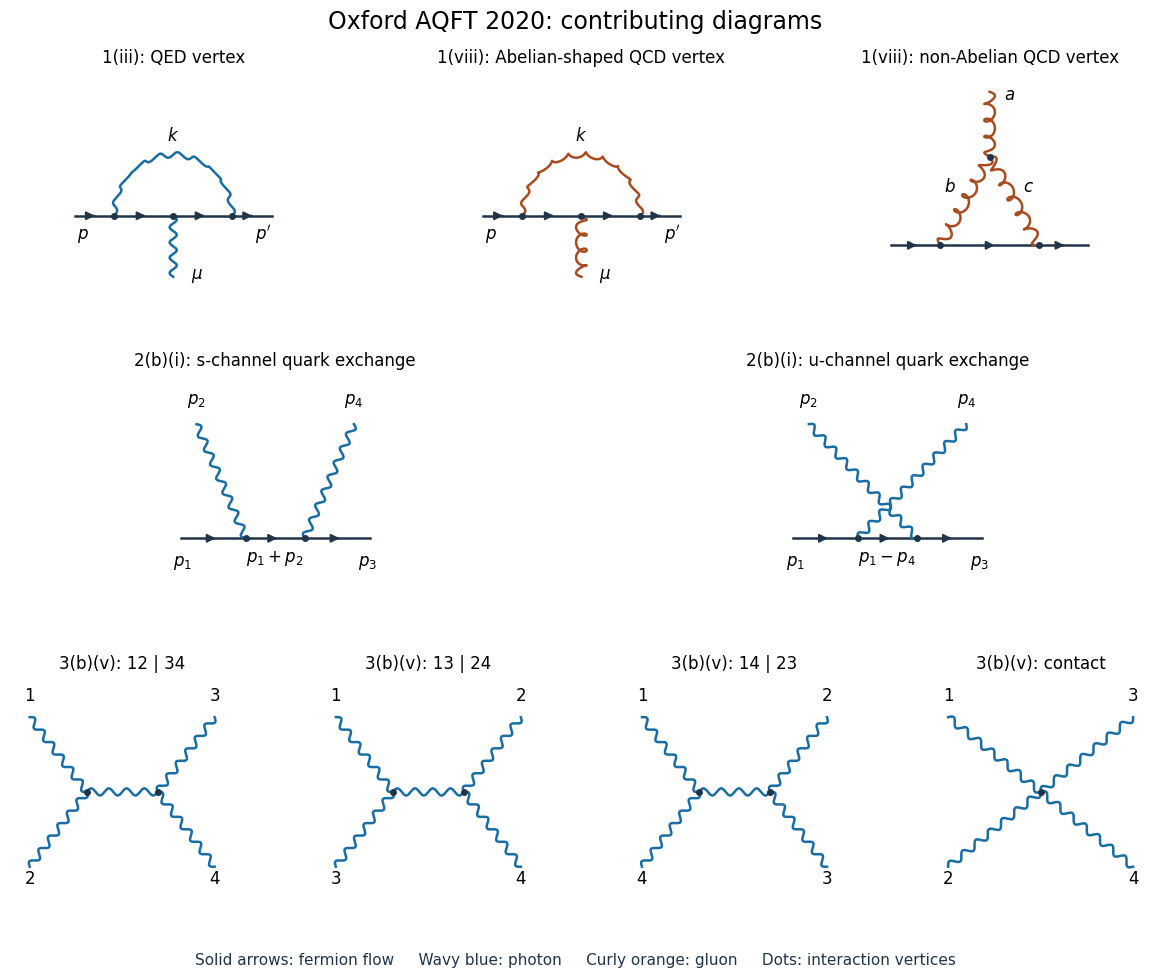

Recreate this plot in Python. (Note: this script raises an exception after producing the figure.)
"""Original diagrams; Python 3.14, NumPy and Matplotlib. Output: CWD/basename.png."""
from pathlib import Path
import matplotlib
matplotlib.use('Agg')
import matplotlib.pyplot as plt
import numpy as np

plt.rcParams.update({'font.family': 'DejaVu Sans', 'font.size': 12})
fig = plt.figure(figsize=(12.6, 10), dpi=100, facecolor='white')
grid = fig.add_gridspec(3, 12, hspace=.35, wspace=.65)
ink, blue, orange = '#203549', '#196da5', '#a84c20'


def panel(row, start, width, title):
    ax = fig.add_subplot(grid[row, start:start+width])
    ax.set(xlim=(-.07, 1.07), ylim=(-.10, 1.04), aspect='equal')
    ax.axis('off')
    ax.set_title(title, fontsize=12, pad=12)
    return ax


def line(ax, a, b, kind='fermion'):
    a, b = np.array(a, float), np.array(b, float)
    t = np.linspace(0, 1, 400)
    delta = b-a
    length = np.linalg.norm(delta)
    normal = np.array([-delta[1], delta[0]])/length
    xy = a[None, :] + t[:, None]*delta
    if kind != 'fermion':
        cycles = max(4, int(length*13))
        amplitude = .018 if kind == 'photon' else .027
        xy += (amplitude*np.sin(2*np.pi*cycles*t))[:, None]*normal
        if kind == 'gluon':
            xy += (.025*np.sin(np.pi*t)*np.cos(2*np.pi*cycles*t))[:, None]*delta/length
    color = ink if kind == 'fermion' else blue if kind == 'photon' else orange
    ax.plot(xy[:, 0], xy[:, 1], color=color, lw=1.8)
    if kind == 'fermion':
        ax.annotate('', xy=a+.58*delta, xytext=a+.43*delta,
                    arrowprops={'arrowstyle': '-|>', 'lw': 1.5, 'color': color})


def dot(ax, x, y):
    ax.plot(x, y, 'o', ms=4, color=ink)


for col, (kind, title) in enumerate([('photon', '1(iii): QED vertex'),
                                    ('gluon', '1(viii): Abelian-shaped QCD vertex')]):
    ax = panel(0, 4*col, 4, title)
    for x0, x1 in [(0, .2), (.2, .5), (.5, .8), (.8, 1)]:
        line(ax, (x0, .35), (x1, .35))
    t = np.linspace(0, np.pi, 700)
    x = .5-.3*np.cos(t)+.014*np.sin(20*t)*np.cos(t)
    y = .35+.31*np.sin(t)+.014*np.sin(20*t)*np.sin(t)
    if kind == 'gluon':
        x += .012*np.sin(t)*np.cos(20*t)
    ax.plot(x, y, lw=1.8, color=blue if kind == 'photon' else orange)
    line(ax, (.5, .35), (.5, .04), kind)
    for x in [.2, .5, .8]:
        dot(ax, x, .35)
    for x, y, text in [(.04, .23, '$p$'), (.96, .23, "$p'$"), (.5, .73, '$k$'), (.62, .03, '$\\mu$')]:
        ax.text(x, y, text, ha='center')

ax = panel(0, 8, 4, '1(viii): non-Abelian QCD vertex')
for x0, x1 in [(0, .25), (.25, .75), (.75, 1)]:
    line(ax, (x0, .2), (x1, .2))
for a, b in [((.25, .2), (.5, .65)), ((.75, .2), (.5, .65)), ((.5, .65), (.5, .98))]:
    line(ax, a, b, 'gluon')
for x, y in [(.25, .2), (.75, .2), (.5, .65)]:
    dot(ax, x, y)
for x, y, text in [(.3, .47, '$b$'), (.7, .47, '$c$'), (.6, .94, '$a$')]:
    ax.text(x, y, text, ha='center')

for col, crossed in enumerate([False, True]):
    ax = panel(1, 6*col, 6, '2(b)(i): '+('u' if crossed else 's')+'-channel quark exchange')
    for x0, x1 in [(.02, .35), (.35, .65), (.65, .98)]:
        line(ax, (x0, .25), (x1, .25))
    line(ax, (.1, .83), (.65 if crossed else .35, .25), 'photon')
    line(ax, (.35 if crossed else .65, .25), (.9, .83), 'photon')
    for x in [.35, .65]:
        dot(ax, x, .25)
    for x, y, text in [(.03, .11, '$p_1$'), (.97, .11, '$p_3$'), (.1, .93, '$p_2$'), (.9, .93, '$p_4$')]:
        ax.text(x, y, text, ha='center')
    ax.text(.5, .13, '$p_1-p_4$' if crossed else '$p_1+p_2$', ha='center')

for col, labels in enumerate([(1, 2, 3, 4), (1, 3, 2, 4), (1, 4, 2, 3), (1, 2, 3, 4)]):
    title = '3(b)(v): contact' if col == 3 else f'3(b)(v): {labels[0]}{labels[1]} | {labels[2]}{labels[3]}'
    ax = panel(2, 3*col, 3, title)
    ends = [(.03, .88), (.03, .12), (.97, .88), (.97, .12)]
    vertices = [(.5, .5)]*4 if col == 3 else [(.32, .5)]*2+[(.68, .5)]*2
    for end, vertex, label in zip(ends, vertices, labels):
        line(ax, end, vertex, 'photon')
        ax.text(end[0], end[1]+(.08 if end[1]>.5 else -.09), str(label), ha='center')
    if col == 3:
        dot(ax, .5, .5)
    else:
        line(ax, (.32, .5), (.68, .5), 'photon')
        dot(ax, .32, .5)
        dot(ax, .68, .5)
fig.suptitle('Oxford AQFT 2020: contributing diagrams', fontsize=17, y=.98)
fig.text(.5, .025, 'Solid arrows: fermion flow     Wavy blue: photon     Curly orange: gluon     Dots: interaction vertices',
         ha='center', fontsize=11, color=ink)
fig.subplots_adjust(left=.035, right=.975, top=.91, bottom=.08)
fig.savefig(Path.cwd()/Path(__file__).with_suffix('.png').name,
            facecolor='white', transparent=False, metadata={'Software': 'Matplotlib'})
plt.close(fig)
